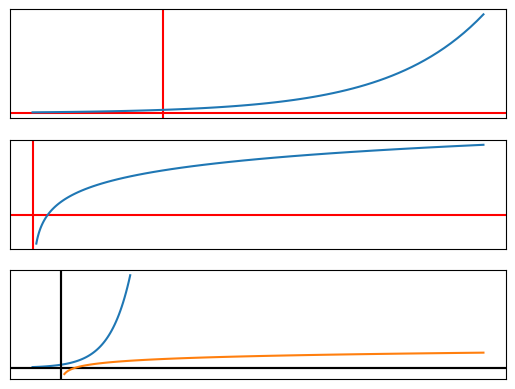

The matplotlib source for this figure:
import matplotlib.pyplot as plt
import numpy as np


def f1(x):
    return 2 ** x


def f2(x):
    return np.log2(x)  # 밑이 2인 log함수


data_x1 = np.arange(-2, 5, 0.1)
data_y1 = f1(data_x1)
data_y2 = f2(data_y1)

fig, ax = plt.subplots(3, 1)
ax[0].axvline(x=0, color='r')  # y축선
ax[0].axhline(y=0, color='r')  # x축선
ax[0].plot(data_x1, data_y1)
ax[0].set_xticks([])  # x축 틱을 없앤다.
ax[0].set_yticks([])  # y축 틱을 없앤다.

ax[1].axvline(x=0, color='r')  # y축선
ax[1].axhline(y=0, color='r')  # x축선
ax[1].plot(data_y1, data_y2)
ax[1].set_xticks([])  # x축 틱을 없앤다.
ax[1].set_yticks([])  # y축 틱을 없앤다.

ax[2].axvline(x=0, color='k')  # y축선
ax[2].axhline(y=0, color='k')  # x축선
ax[2].plot(data_x1, data_y1)
ax[2].set_xticks([])  # x축 틱을 없앤다.
ax[2].set_yticks([])  # y축 틱을 없앤다.

ax[2].axvline(x=0, color='k')  # y축선
ax[2].axhline(y=0, color='k')  # x축선
ax[2].plot(data_y1, data_y2)
ax[2].set_xticks([])  # x축 틱을 없앤다.
ax[2].set_yticks([])  # y축 틱을 없앤다.

plt.show()
